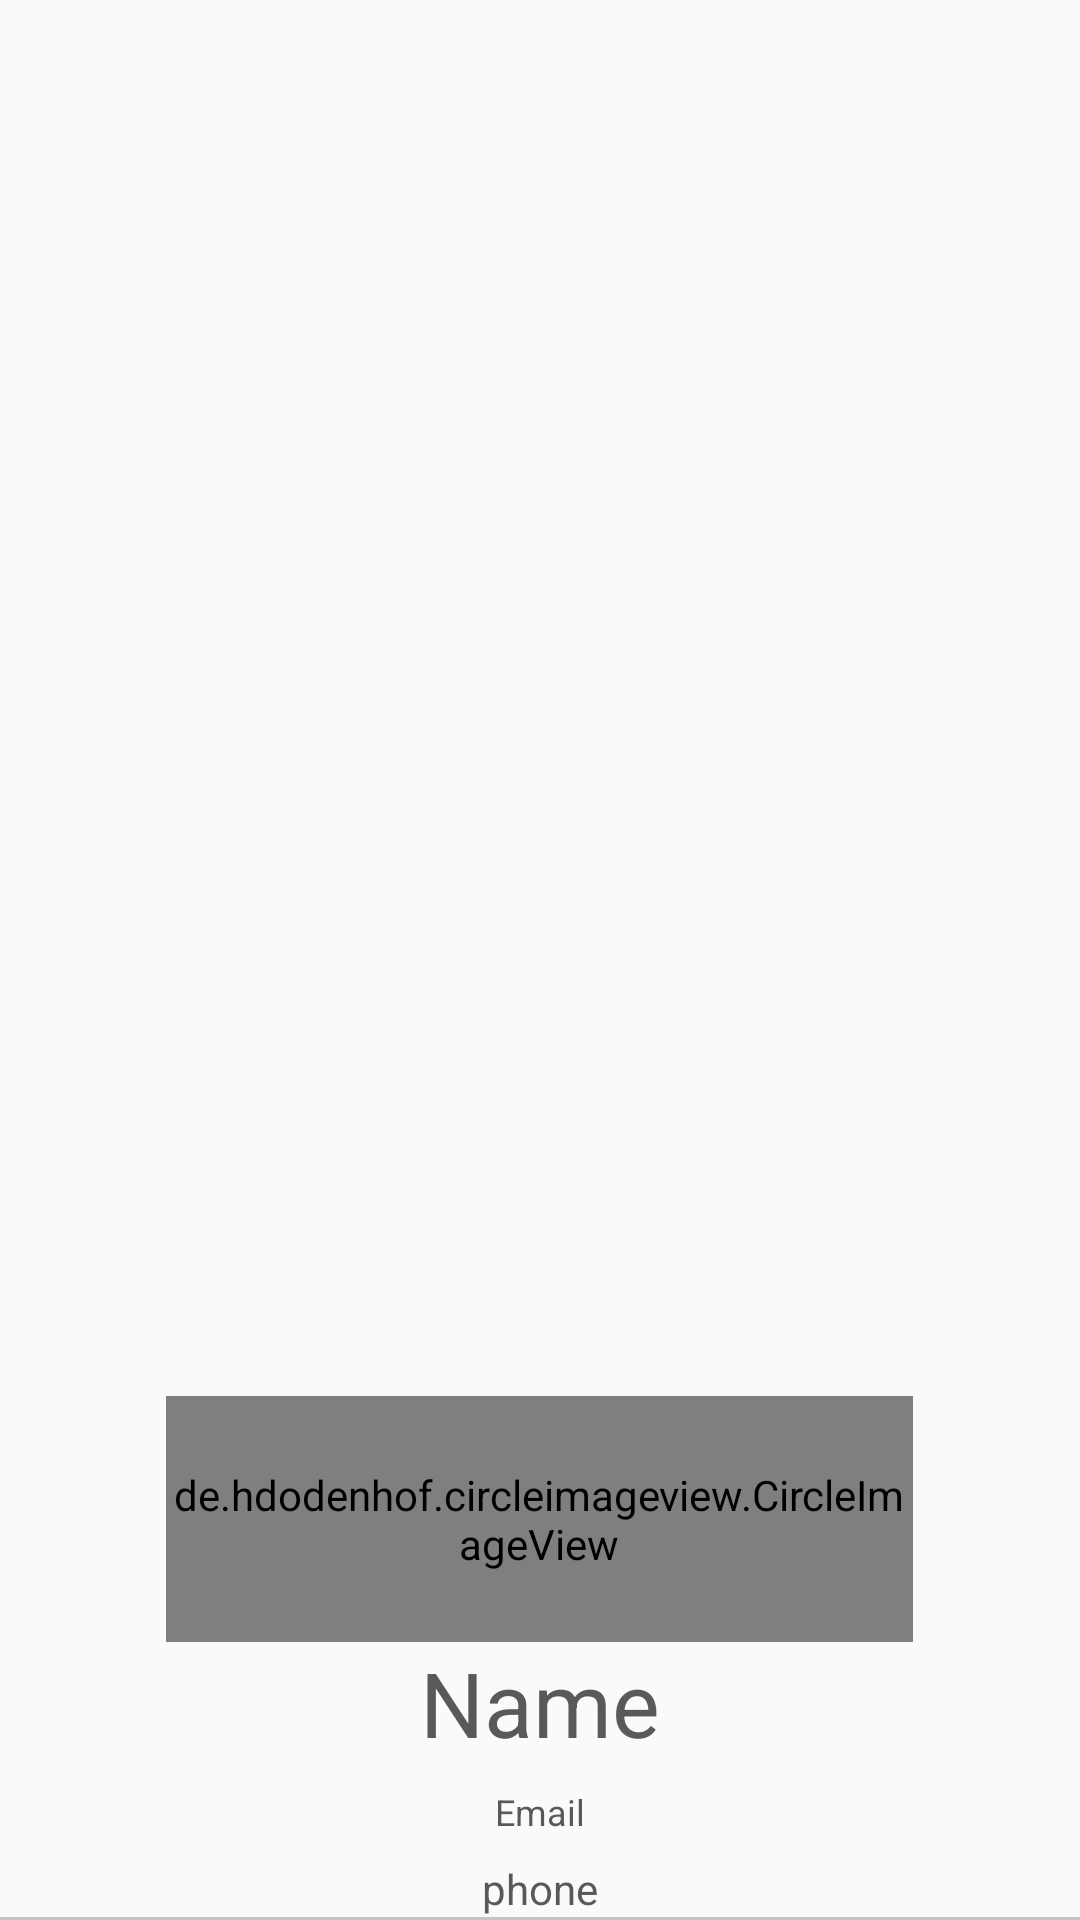

Write the Android layout XML for this screen, with the resource values it uses.
<!-- AndroidManifest.xml: application theme AppTheme -->
<!-- res/layout/nav_header_main.xml -->
<?xml version="1.0" encoding="utf-8"?>
<LinearLayout xmlns:android="http://schemas.android.com/apk/res/android"
    xmlns:app="http://schemas.android.com/apk/res-auto"
    android:layout_width="match_parent"
    android:layout_height="@dimen/nav_header_height"
    android:gravity="bottom"
    android:orientation="vertical"
    android:paddingLeft="@dimen/activity_horizontal_margin"
    android:paddingTop="@dimen/activity_vertical_margin"
    android:paddingRight="@dimen/activity_horizontal_margin"
    android:paddingBottom="@dimen/activity_vertical_margin"
    android:theme="@style/ThemeOverlay.AppCompat.Dark">

    <de.hdodenhof.circleimageview.CircleImageView
        android:layout_gravity="center"
        android:id="@+id/profile_image"
        android:layout_width="249dp"
        android:layout_height="82dp"
       android:background="#5A5A2D"
        app:civ_border_color="#FFFFFF"
        app:civ_border_width="2dp"

        />

    <TextView
        android:layout_gravity="center"
        android:id="@+id/name_txv"
        android:layout_width="wrap_content"
        android:layout_height="wrap_content"
        android:text="Name"
        android:textColor="#BF242323"
        android:textAlignment="center"
        android:textSize="30sp"
        />

    <TextView
        android:layout_gravity="center"
        android:id="@+id/email_txv"
        android:layout_width="wrap_content"
        android:layout_height="wrap_content"
        android:layout_marginStart="32dp"
        android:layout_marginTop="8dp"
        android:textColor="#BF242323"
        android:layout_marginEnd="32dp"
        android:text="Email"
        android:textAlignment="center"
        android:textSize="12sp"
        />

    <TextView
        android:layout_gravity="center"
        android:id="@+id/phone_txv"
        android:layout_width="wrap_content"
        android:layout_height="wrap_content"
        android:layout_marginStart="32dp"
        android:textColor="#BF242323"
        android:layout_marginTop="8dp"
        android:layout_marginEnd="32dp"
        android:text="phone"
        android:textAlignment="center"
        />

    <View
        android:id="@+id/view"
        android:layout_width="fill_parent"
        android:layout_height="1dp"
        android:background="#36000000"
        />



</LinearLayout>
<!-- resources referenced by this layout -->
<resources>
  <style name="AppTheme" parent="Theme.AppCompat.Light.DarkActionBar">
          
          <item name="colorPrimary">@color/colorPrimary</item>
          <item name="colorPrimaryDark">@color/colorPrimaryDark</item>
          <item name="colorAccent">@color/colorAccent</item>
      </style>
  <color name="colorPrimary">#ffc001</color>
  <color name="colorPrimaryDark">#777E0F0F</color>
  <color name="colorAccent">#ffc001</color>
</resources>
